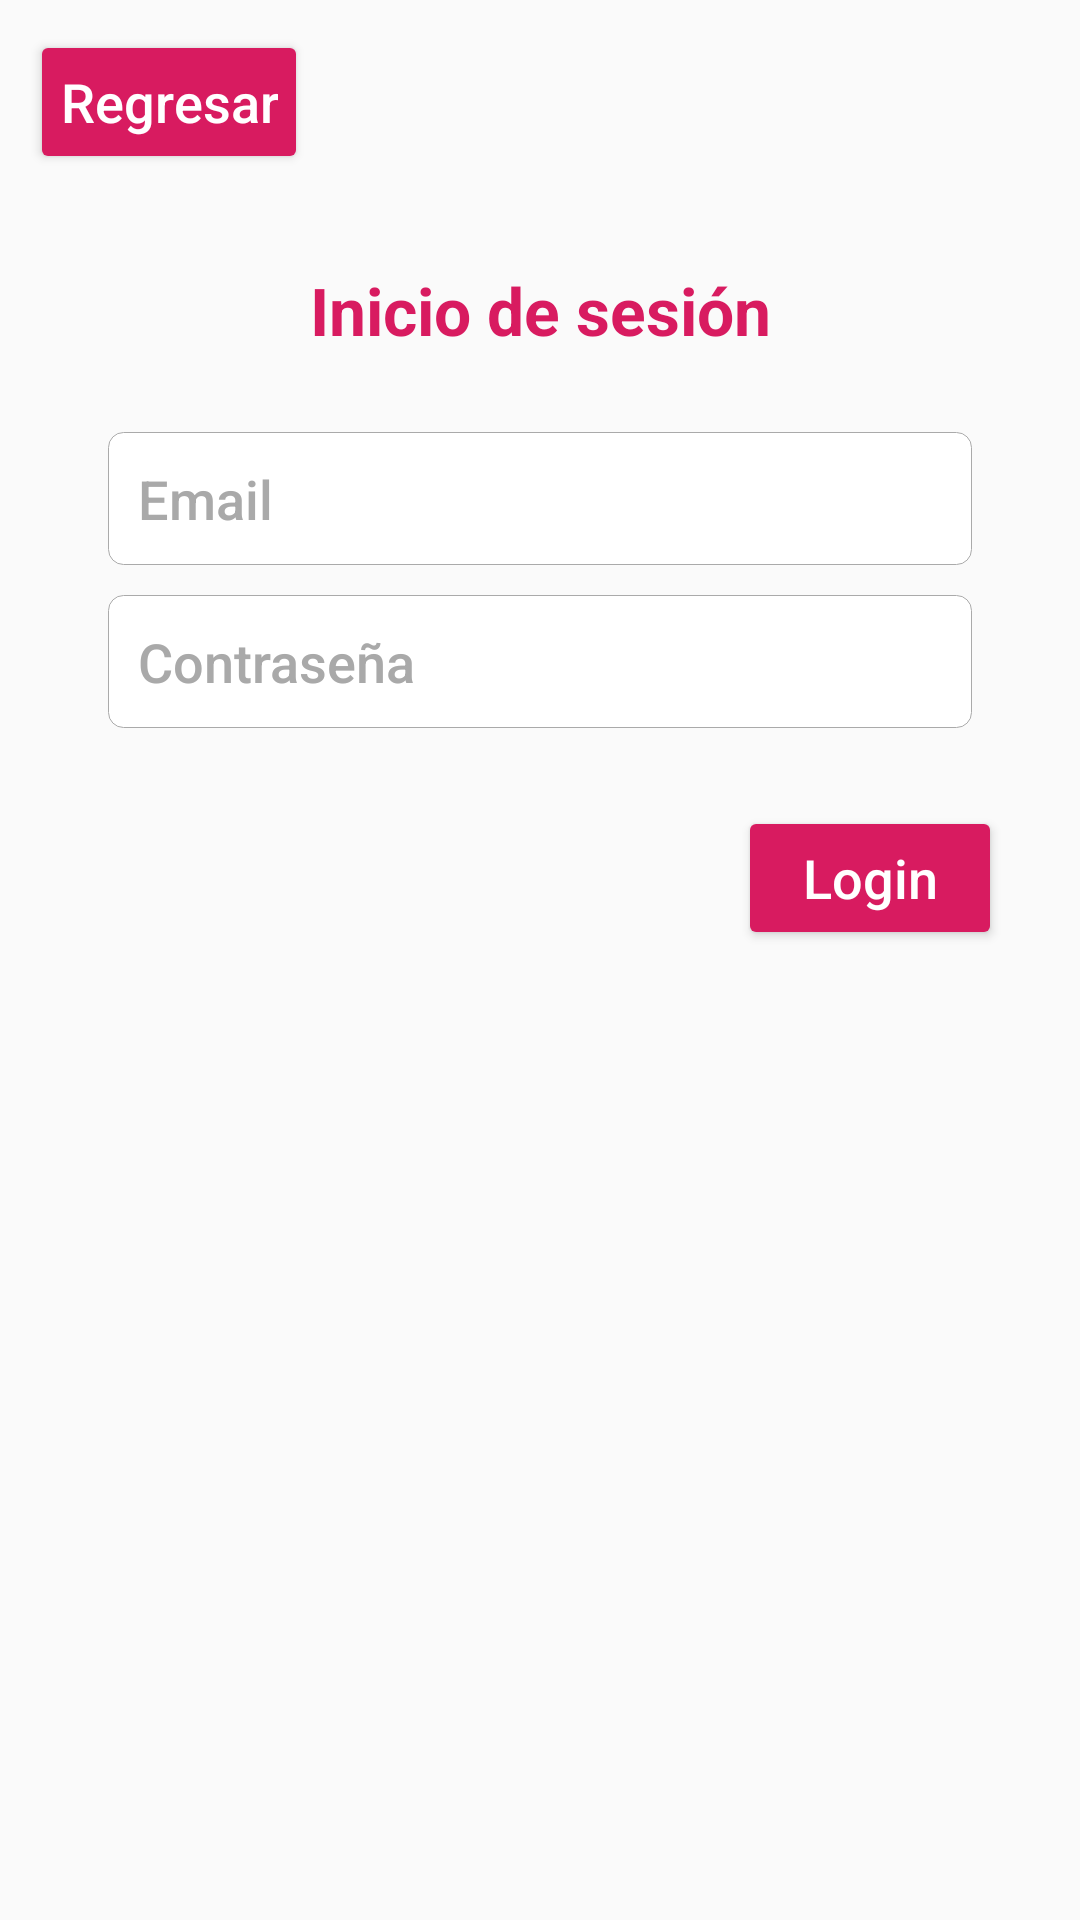

Produce the Android XML layout that renders to this screen, including the resource entries it uses.
<!-- AndroidManifest.xml: application theme AppTheme -->
<!-- res/layout/activity_login.xml -->
<?xml version="1.0" encoding="utf-8"?>
<androidx.constraintlayout.widget.ConstraintLayout xmlns:android="http://schemas.android.com/apk/res/android"
    xmlns:app="http://schemas.android.com/apk/res-auto"
    xmlns:tools="http://schemas.android.com/tools"
    android:layout_width="match_parent"
    android:layout_height="match_parent"
    android:padding="@dimen/global_padding"
    tools:context=".activities.LoginActivity">

    <androidx.constraintlayout.widget.Guideline
        app:layout_constraintGuide_percent="0.2"
        android:id="@+id/guideline"
        android:layout_width="wrap_content"
        android:layout_height="wrap_content"
        android:orientation="horizontal" />

    <Button
        app:layout_constraintStart_toStartOf="parent"
        app:layout_constraintTop_toTopOf="parent"
        android:id="@+id/btn_back"
        android:text="@string/back"
        android:layout_width="wrap_content"
        android:layout_height="wrap_content"/>

    <TextView
        app:layout_constraintBottom_toTopOf="@id/guideline"
        android:id="@+id/tv_title"
        android:layout_margin="@dimen/activity_horizontal_margin"
        android:textAppearance="@android:style/TextAppearance.DeviceDefault.Large"
        android:textColor="@color/colorAccent"
        android:textStyle="bold"
        android:gravity="center"
        android:text="@string/login_title"
        android:layout_width="match_parent"
        android:layout_height="wrap_content"/>

    <androidx.constraintlayout.widget.ConstraintLayout
        android:id="@+id/container_field"
        app:layout_constraintTop_toBottomOf="@+id/tv_title"
        android:layout_margin="@dimen/activity_horizontal_margin"
        android:padding="@dimen/global_padding"
        android:layout_width="match_parent"
        android:layout_height="wrap_content">

        <EditText
            app:layout_constraintTop_toTopOf="parent"
            android:id="@+id/et_email"
            android:inputType="textEmailAddress"
            android:hint="@string/hint_email"
            android:layout_width="match_parent"
            android:layout_height="wrap_content"/>

        <EditText
            android:layout_marginTop="@dimen/global_padding"
            app:layout_constraintTop_toBottomOf="@+id/et_email"
            android:id="@+id/et_password"
            android:inputType="textPassword"
            android:hint="@string/hint_password"
            android:layout_width="match_parent"
            android:layout_height="wrap_content"/>

    </androidx.constraintlayout.widget.ConstraintLayout>

    <Button
        android:layout_margin="@dimen/activity_horizontal_margin"
        app:layout_constraintTop_toBottomOf="@+id/container_field"
        app:layout_constraintEnd_toEndOf="parent"
        android:id="@+id/btn_login"
        android:text="@string/btn_login"
        android:layout_width="wrap_content"
        android:layout_height="wrap_content"/>



</androidx.constraintlayout.widget.ConstraintLayout>
<!-- resources referenced by this layout -->
<resources>
  <color name="colorAccent">#D81B60</color>
  <dimen name="activity_horizontal_margin">16dp</dimen>
  <dimen name="global_padding">10dp</dimen>
  <string name="back">Regresar</string>
  <string name="btn_login">Login</string>
  <string name="hint_email">Email</string>
  <string name="hint_password">Contraseña</string>
  <string name="login_title">Inicio de sesión</string>
  <style name="AppTheme" parent="Theme.AppCompat.Light.DarkActionBar">
          
          <item name="colorPrimary">@color/colorPrimary</item>
          <item name="colorPrimaryDark">@color/colorPrimaryDark</item>
          <item name="colorAccent">@color/colorAccent</item>
          <item name="buttonStyle">@style/ButtonDefault</item>
          <item name="editTextStyle">@style/EditTextDefault</item>
      </style>
  <color name="colorPrimary">#008577</color>
  <color name="colorPrimaryDark">#00574B</color>
  <style name="ButtonDefault" parent="Widget.AppCompat.Button.Colored">
          <item name="android:padding">@dimen/global_padding</item>
          <item name="android:textColor">@android:color/white</item>
          <item name="android:textAppearance">@android:style/TextAppearance.DeviceDefault.Medium</item>
          <item name="android:textAlignment">center</item>
      </style>
  <style name="EditTextDefault" parent="android:Widget.EditText">
          <item name="android:textColorHint">@color/text_hint</item>
          <item name="android:background">@drawable/input_text_style</item>
          <item name="android:textColor">@android:color/black</item>
          <item name="android:padding">@dimen/global_padding</item>
          <item name="android:textAppearance">@android:style/TextAppearance.DeviceDefault.Medium</item>
      </style>
  
      46
  <color name="text_hint">#A9A9A9</color>
  <!-- drawable input_text_style (drawable) -->
  <?xml version="1.0" encoding="utf-8"?>
  <shape xmlns:android="http://schemas.android.com/apk/res/android"
      android:padding="10dp"
      android:shape="rectangle"
      >
  
      <solid android:color="#FFFFFF"/>
  
      <stroke android:width="1px" android:color="@android:color/darker_gray"/>
      <padding android:left="5dp" android:top="5dp" android:right="5dp" android:bottom="5dp" />
  
      <corners
          android:bottomLeftRadius="5dp"
          android:bottomRightRadius="5dp"
          android:topLeftRadius="5dp"
          android:topRightRadius="5dp" />
  
  </shape>
</resources>
